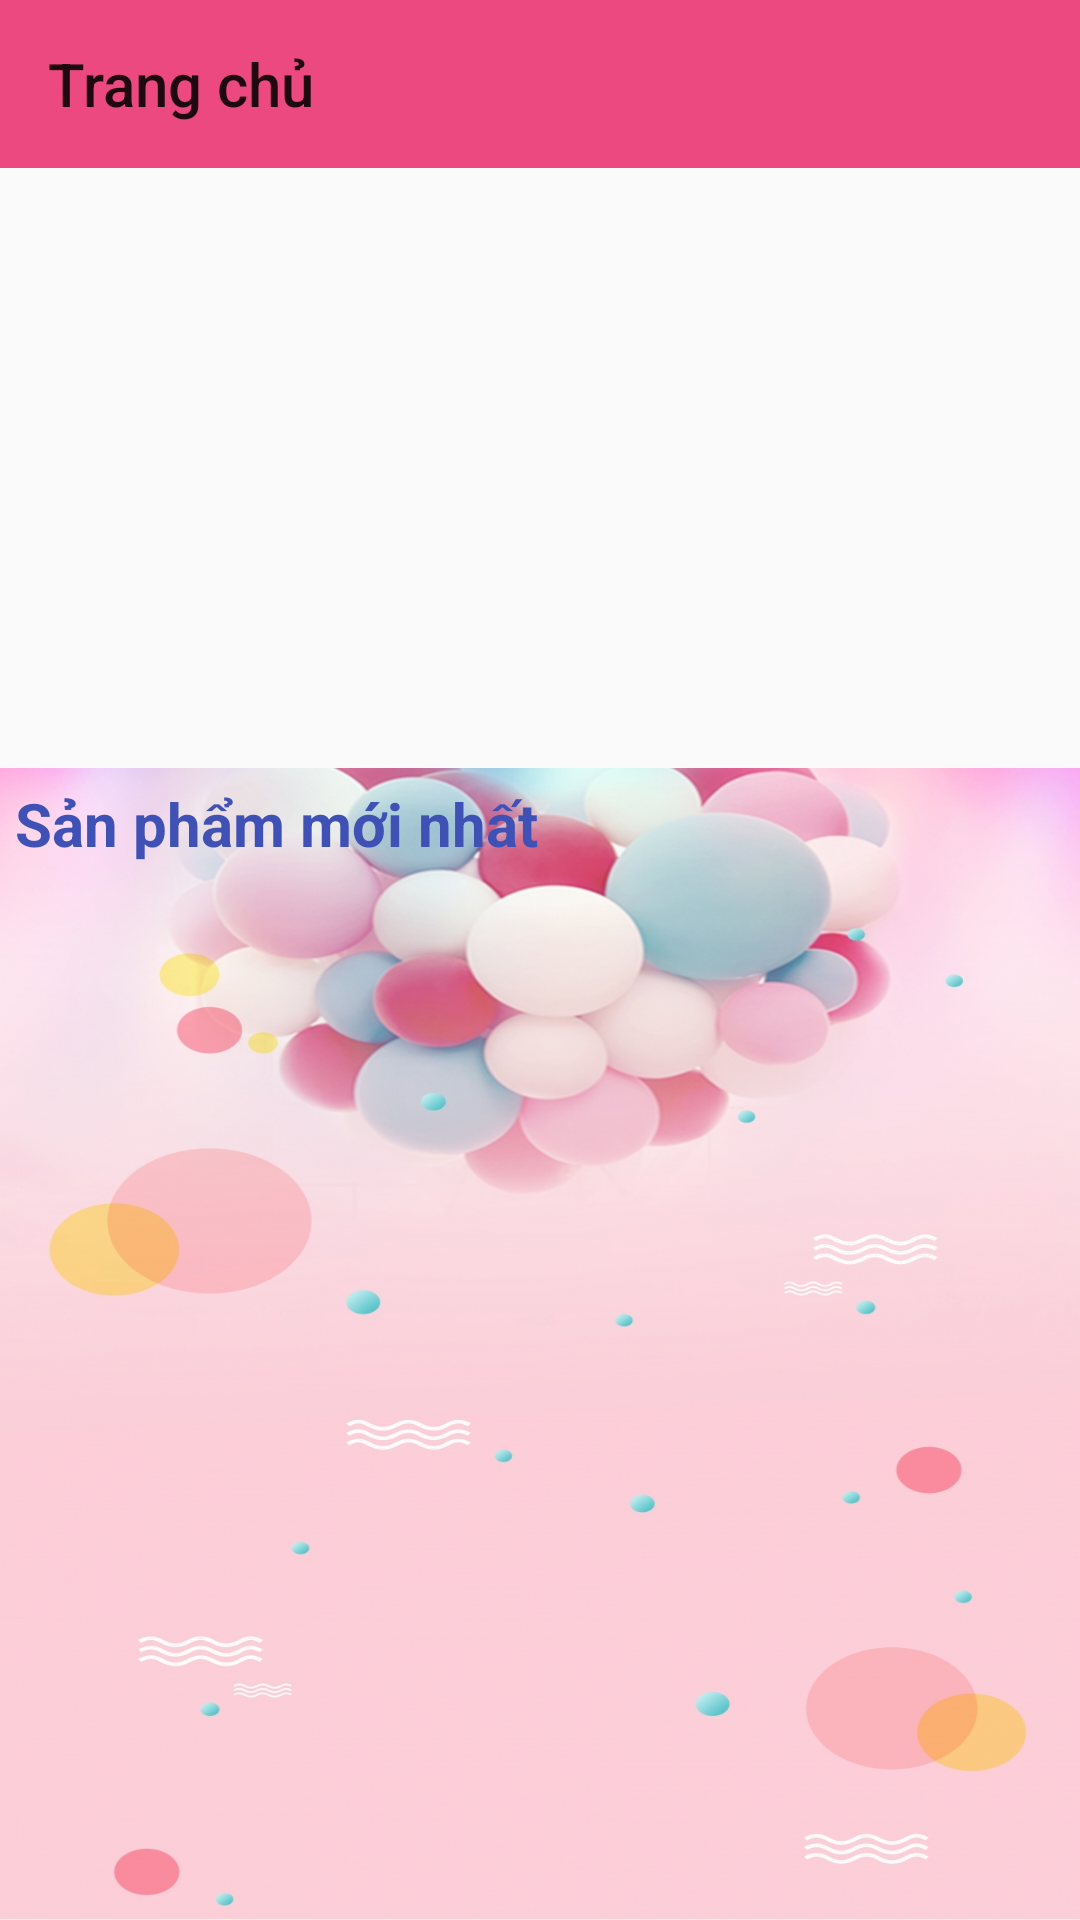

Produce the Android XML layout that renders to this screen, including the resource entries it uses.
<!-- AndroidManifest.xml: application theme Theme.AppCompat.DayNight.NoActionBar -->
<!-- res/layout/activity_main.xml -->
<?xml version="1.0" encoding="utf-8"?>
<LinearLayout xmlns:android="http://schemas.android.com/apk/res/android"
    xmlns:app="http://schemas.android.com/apk/res-auto"
    xmlns:tools="http://schemas.android.com/tools"
    android:layout_width="match_parent"
    android:layout_height="match_parent"
    tools:context=".activity.MainActivity">

    <androidx.drawerlayout.widget.DrawerLayout
        android:id="@+id/drawerlayout"
        android:layout_width="match_parent"
        android:layout_height="match_parent">
        <LinearLayout
            android:orientation="vertical"
            android:layout_width="match_parent"
            android:layout_height="match_parent">
            <androidx.appcompat.widget.Toolbar
                android:id="@+id/toolbarmanhinhchinh"
                android:background="#CDE91E63"
                app:title="Trang chủ"
                android:layout_width="match_parent"
                android:layout_height="?attr/actionBarSize">

            </androidx.appcompat.widget.Toolbar>
            <ViewFlipper
                android:id="@+id/viewlipper"
                android:layout_width="match_parent"
                android:layout_height="200dp">

            </ViewFlipper>
            <LinearLayout
                android:background="@drawable/nenhong1"
                android:orientation="vertical"
                android:layout_width="match_parent"
                android:layout_height="match_parent">
                <TextView
                    android:textSize="20sp"
                    android:textStyle="bold"
                    android:textColor="#3F51B5"
                    android:layout_margin="5dp"
                    android:text="Sản phẩm mới nhất"
                    android:layout_width="wrap_content"
                    android:layout_height="wrap_content"></TextView>
                <androidx.recyclerview.widget.RecyclerView
                    android:id="@+id/recyclerview"
                    android:layout_width="match_parent"
                    android:layout_height="match_parent"></androidx.recyclerview.widget.RecyclerView>
            </LinearLayout>
        </LinearLayout>
        <com.google.android.material.navigation.NavigationView
            android:id="@+id/navigationview"
            android:layout_gravity="start"
            android:layout_width="match_parent"
            android:layout_height="match_parent">
            <ListView
                android:id="@+id/listviewmanhinhchinh"
                android:layout_width="match_parent"
                android:layout_height="wrap_content"></ListView>

        </com.google.android.material.navigation.NavigationView>

    </androidx.drawerlayout.widget.DrawerLayout>

</LinearLayout>
<!-- resources referenced by this layout -->
<resources>
  <!-- drawable nenhong1: jpg bitmap (drawable, 481036 bytes) -->
</resources>
